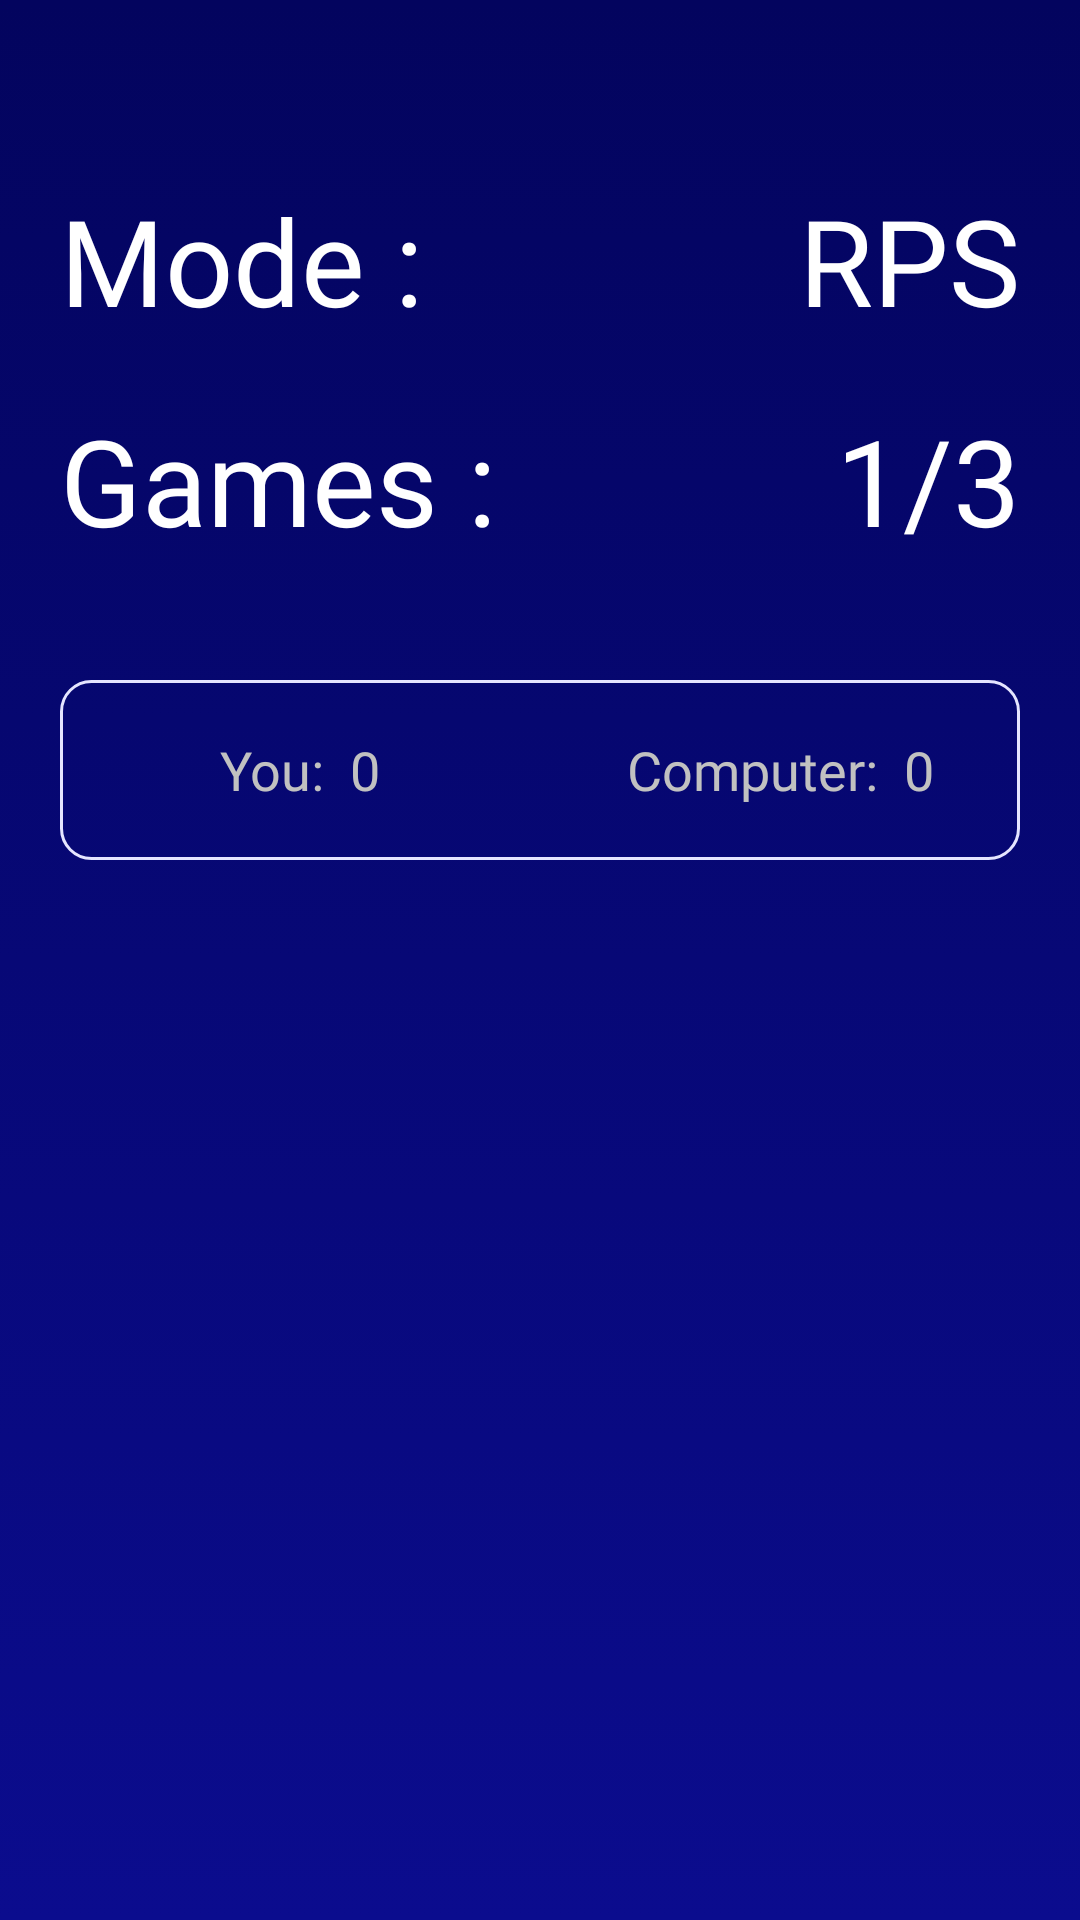

Reconstruct the res/layout file that produces this screen, plus the resources it refers to.
<!-- AndroidManifest.xml: application theme Theme.Janken -->
<!-- res/layout/play_fragment_sub_layout_1.xml -->
<?xml version="1.0" encoding="utf-8"?>
<androidx.constraintlayout.widget.ConstraintLayout xmlns:android="http://schemas.android.com/apk/res/android"
    xmlns:app="http://schemas.android.com/apk/res-auto"
    xmlns:tools="http://schemas.android.com/tools"
    android:layout_width="match_parent"
    android:layout_height="match_parent"
    android:background="@drawable/background_linear_gradient"
    android:paddingTop="60dp"
    android:paddingHorizontal="20dp"
    android:id="@+id/play_game_container"
    >

    <TextView
        android:id="@+id/textView4"
        android:layout_width="wrap_content"
        android:layout_height="wrap_content"
        android:fontFamily="@font/poetsen_one"
        android:text="@string/mode_text2"
        android:textColor="@color/white"
        android:textSize="40sp"
        app:layout_constraintStart_toStartOf="parent"
        app:layout_constraintTop_toTopOf="parent" />

    <TextView
        android:id="@+id/display_game_mode"
        android:layout_width="wrap_content"
        android:layout_height="wrap_content"
        android:fontFamily="@font/poetsen_one"
        android:text="@string/rps_text"
        android:textColor="@color/white"
        android:textSize="40sp"
        app:layout_constraintEnd_toEndOf="parent"
        app:layout_constraintTop_toTopOf="parent" />

    <TextView
        android:id="@+id/textView6"
        android:layout_width="wrap_content"
        android:layout_height="wrap_content"
        android:layout_marginTop="20dp"
        android:fontFamily="@font/poetsen_one"
        android:text="@string/games_text"
        android:textColor="@color/white"
        android:textSize="40sp"
        app:layout_constraintStart_toStartOf="parent"
        app:layout_constraintTop_toBottomOf="@+id/textView4" />

    <TextView
        android:layout_width="wrap_content"
        android:layout_height="wrap_content"
        android:fontFamily="@font/poetsen_one"
        android:text="@string/_1_3"
        android:id="@+id/display_games_played"
        android:textColor="@color/white"
        android:textSize="40sp"
        android:layout_marginTop="20dp"
        app:layout_constraintEnd_toEndOf="parent"
        app:layout_constraintTop_toBottomOf="@+id/display_game_mode" />

    <androidx.constraintlayout.widget.ConstraintLayout
        android:id="@+id/constraintLayout4"
        android:layout_width="match_parent"
        android:layout_height="60dp"
        android:layout_marginTop="40dp"
        android:background="@drawable/background_light_grey"
        app:layout_constraintTop_toBottomOf="@+id/textView6"
        tools:layout_editor_absoluteX="20dp">

        <TextView
            android:layout_width="0dp"
            android:layout_height="match_parent"
            android:id="@+id/display_points"
            android:fontFamily="@font/poppins_bold"
            android:gravity="center"
            android:text="You:  0"
            android:textColor="@color/light_grey"
            android:textSize="18sp"
            app:layout_constraintStart_toStartOf="parent"
            app:layout_constraintWidth_percent="0.5" />
        <TextView
            android:layout_width="0dp"
            android:id="@+id/display_opponents_points"
            android:layout_height="match_parent"
            android:gravity="center"
            android:text="Computer:  0"
            android:fontFamily="@font/poppins_bold"

            android:textColor="@color/light_grey"
            android:textSize="18sp"
            app:layout_constraintEnd_toEndOf="parent"
            app:layout_constraintWidth_percent="0.5" />


    </androidx.constraintlayout.widget.ConstraintLayout>

    <androidx.constraintlayout.widget.ConstraintLayout
        android:id="@+id/constraintLayout7"
        android:layout_width="match_parent"
        android:layout_height="300dp"
        app:layout_constraintBottom_toBottomOf="parent"
        app:layout_constraintEnd_toEndOf="parent"
        app:layout_constraintStart_toStartOf="parent"
        app:layout_constraintTop_toTopOf="@+id/constraintLayout4">


        <include layout="@layout/_2_chips_layout" />

        <include layout="@layout/_3_chips_layout" />

        <include layout="@layout/_5_chips_layout" />

        <TextView
            android:id="@+id/next_round_button"
            android:layout_width="wrap_content"
            android:layout_height="wrap_content"
            android:drawablePadding="10dp"
            android:fontFamily="@font/poppins_bold"
            android:text="@string/next_round_text"
            android:textColor="@color/white"
            android:textSize="16sp"
            android:visibility="gone"
            app:drawableEndCompat="@drawable/baseline_keyboard_double_arrow_right_24"
            app:layout_constraintBottom_toBottomOf="parent"
            app:layout_constraintEnd_toEndOf="parent" />

        <TextView
            android:id="@+id/display_verdict"
            android:layout_width="wrap_content"
            android:layout_height="130dp"
            android:drawablePadding="20dp"
            android:fontFamily="@font/poppins_bold"
            android:gravity="center"
            android:text="@string/you_win_text"
            android:textColor="@color/white"
            android:textSize="50sp"
            android:visibility="gone"
            app:drawableEndCompat="@drawable/happy_icon"
            app:layout_constraintBottom_toBottomOf="parent"
            app:layout_constraintEnd_toEndOf="parent"
            app:layout_constraintStart_toStartOf="parent" />


    </androidx.constraintlayout.widget.ConstraintLayout>

    <LinearLayout
        android:id="@+id/play_again_container"
        android:layout_width="match_parent"
        android:layout_height="60dp"
        android:layout_marginTop="20dp"
        android:orientation="horizontal"
        android:visibility="gone"
        app:layout_constraintBottom_toBottomOf="parent"
        app:layout_constraintTop_toBottomOf="@+id/constraintLayout7"
        tools:layout_editor_absoluteX="20dp">

        <Button
            android:id="@+id/play_back_button"
            android:layout_width="wrap_content"
            android:layout_height="match_parent"
            android:background="@drawable/background_light_grey"
            android:text="@string/back"
            android:textColor="@color/white"
            app:backgroundTint="@color/zxing_transparent" />

        <TextView
            android:id="@+id/play_again_button"
            android:layout_width="match_parent"
            android:layout_height="60dp"
            android:background="@drawable/br_5"
            android:backgroundTint="@color/somewhat_dark_blue"
            android:fontFamily="@font/poppins_medium"
            android:gravity="center"
            android:text="@string/play_again_text"
            android:textColor="@color/white"
            android:textSize="20sp"
            app:layout_constraintTop_toBottomOf="@+id/constraintLayout7"
            tools:layout_editor_absoluteX="20dp" />
    </LinearLayout>





</androidx.constraintlayout.widget.ConstraintLayout>
<!-- res/layout/_2_chips_layout.xml (included above) -->
<?xml version="1.0" encoding="utf-8"?>
<androidx.constraintlayout.widget.ConstraintLayout xmlns:android="http://schemas.android.com/apk/res/android"
    xmlns:app="http://schemas.android.com/apk/res-auto"
    android:layout_width="match_parent"
    android:layout_height="170dp"
    android:id="@+id/_2_chips_layout"
    android:visibility="gone"
    >


    <ImageView
        android:id="@+id/your_option_display"
        android:layout_width="wrap_content"
        android:layout_height="wrap_content"
        android:src="@drawable/chip_scissors_big"
        app:layout_constraintBottom_toTopOf="@+id/textView5"
        app:layout_constraintEnd_toStartOf="@+id/guideline2"
        app:layout_constraintStart_toStartOf="parent"
        app:layout_constraintTop_toTopOf="parent" />

    <androidx.constraintlayout.widget.ConstraintLayout
        android:id="@+id/constraintLayout6"
        android:layout_width="120dp"
        android:layout_height="120dp"
        android:background="@drawable/circle_background"
        android:backgroundTint="@color/very_dark_blue"
        app:layout_constraintBottom_toTopOf="@+id/the_house_text"
        app:layout_constraintEnd_toEndOf="parent"
        app:layout_constraintStart_toStartOf="@+id/guideline2"
        app:layout_constraintTop_toTopOf="parent">

        <ProgressBar
            android:layout_width="60dp"
            android:layout_height="60dp"
            app:layout_constraintBottom_toBottomOf="parent"
            app:layout_constraintEnd_toEndOf="parent"
            app:layout_constraintStart_toStartOf="parent"
            app:layout_constraintTop_toTopOf="parent" />
    </androidx.constraintlayout.widget.ConstraintLayout>


    <ImageView
        android:id="@+id/opponent_option_display"
        android:layout_width="wrap_content"
        android:layout_height="wrap_content"
        android:src="@drawable/chip_rock_big"
        app:layout_constraintBottom_toTopOf="@+id/the_house_text"
        app:layout_constraintEnd_toEndOf="parent"
        app:layout_constraintStart_toStartOf="@+id/guideline2"
        app:layout_constraintTop_toTopOf="parent"
        android:visibility="gone"
        />


    <androidx.constraintlayout.widget.Guideline
        android:id="@+id/guideline2"
        android:layout_width="wrap_content"
        android:layout_height="wrap_content"
        android:orientation="vertical"
        app:layout_constraintGuide_percent="0.5" />

    <TextView
        android:id="@+id/textView5"
        android:layout_width="0dp"
        android:layout_height="50dp"
        android:fontFamily="@font/poppins_medium"
        android:gravity="center"
        android:text="@string/you_picked_text"
        android:textColor="@color/light_grey"
        android:textSize="14sp"
        app:layout_constraintBottom_toBottomOf="parent"
        app:layout_constraintStart_toStartOf="parent"
        app:layout_constraintWidth_percent="0.5" />

    <TextView
        android:id="@+id/the_house_text"
        android:layout_width="0dp"
        android:layout_height="50dp"
        app:layout_constraintBottom_toBottomOf="parent"
        app:layout_constraintEnd_toEndOf="parent"
        app:layout_constraintStart_toStartOf="@+id/guideline2"
        android:text="@string/the_house_picked_text"
        android:fontFamily="@font/poppins_medium"
        android:gravity="center"
        android:textSize="14sp"
        android:textColor="@color/light_grey"
        app:layout_constraintWidth_percent="0.5" />

</androidx.constraintlayout.widget.ConstraintLayout>
<!-- res/layout/_3_chips_layout.xml (included above) -->
<?xml version="1.0" encoding="utf-8"?>
<androidx.constraintlayout.widget.ConstraintLayout xmlns:android="http://schemas.android.com/apk/res/android"
    xmlns:app="http://schemas.android.com/apk/res-auto"
    xmlns:tools="http://schemas.android.com/tools"
    android:id="@+id/_3_chips_layout"
    android:layout_width="match_parent"
    android:layout_height="300dp"
    android:visibility="gone"
    >
    <androidx.constraintlayout.widget.ConstraintLayout
        android:id="@+id/constraintLayout3"
        android:layout_width="0dp"
        android:layout_height="200dp"
        android:layout_gravity="center"
        android:background="@drawable/bg_triangle"
        app:layout_constraintBottom_toBottomOf="parent"
        app:layout_constraintEnd_toEndOf="parent"
        app:layout_constraintStart_toStartOf="parent"
        app:layout_constraintWidth_percent="0.6"
        app:layout_constraintTop_toTopOf="parent">
    </androidx.constraintlayout.widget.ConstraintLayout>

    <ImageView
        android:layout_width="wrap_content"
        android:layout_height="wrap_content"
        android:id="@+id/rock_button_big"
        android:src="@drawable/chip_rock_big"
        app:layout_constraintEnd_toStartOf="@+id/constraintLayout3"
        app:layout_constraintStart_toStartOf="@+id/constraintLayout3"
        app:layout_constraintTop_toTopOf="parent" />

    <ImageView
        android:layout_width="wrap_content"
        android:layout_height="wrap_content"
        android:id="@+id/scissors_button_big"
        android:src="@drawable/chip_scissors_big"
        app:layout_constraintEnd_toEndOf="@+id/constraintLayout3"
        app:layout_constraintStart_toEndOf="@+id/constraintLayout3"
        app:layout_constraintTop_toTopOf="parent" />

    <ImageView
        android:layout_width="wrap_content"
        android:layout_height="wrap_content"
        android:id="@+id/paper_button_big"
        android:src="@drawable/chip_paper_big"
        app:layout_constraintBottom_toBottomOf="parent"
        app:layout_constraintEnd_toEndOf="parent"
        app:layout_constraintStart_toStartOf="parent" />



</androidx.constraintlayout.widget.ConstraintLayout>
<!-- res/layout/_5_chips_layout.xml (included above) -->
<?xml version="1.0" encoding="utf-8"?>
<androidx.constraintlayout.widget.ConstraintLayout xmlns:android="http://schemas.android.com/apk/res/android"
    xmlns:app="http://schemas.android.com/apk/res-auto"
    android:layout_width="match_parent"
    android:id="@+id/_5_chips_layout"
    android:visibility="gone"
    android:layout_height="300dp">

    <androidx.constraintlayout.widget.ConstraintLayout
        android:id="@+id/constraintLayout5"
        android:layout_width="0dp"
        android:layout_height="200dp"
        android:layout_gravity="center"
        android:background="@drawable/bg_pentagon"
        app:layout_constraintBottom_toBottomOf="parent"
        app:layout_constraintEnd_toEndOf="parent"
        app:layout_constraintStart_toStartOf="parent"
        app:layout_constraintTop_toTopOf="parent"
        app:layout_constraintWidth_percent="0.62">

    </androidx.constraintlayout.widget.ConstraintLayout>

    <ImageView
        android:id="@+id/rock_button_small"
        android:layout_width="wrap_content"
        android:layout_height="wrap_content"
        android:src="@drawable/chip_rock_small"
        app:layout_constraintBottom_toBottomOf="parent"
        app:layout_constraintEnd_toStartOf="@+id/guideline12"
        app:layout_constraintStart_toStartOf="@+id/guideline12" />

    <ImageView
        android:id="@+id/paper_button_small"
        android:layout_width="wrap_content"
        android:layout_height="wrap_content"
        android:src="@drawable/chip_paper_small"
        app:layout_constraintBottom_toBottomOf="@+id/constraintLayout5"
        app:layout_constraintEnd_toEndOf="@+id/rock_button_small"
        app:layout_constraintStart_toEndOf="@+id/constraintLayout5"
        app:layout_constraintTop_toTopOf="parent" />

    <ImageView
        android:id="@+id/scissors_button_small"
        android:layout_width="wrap_content"
        android:layout_height="wrap_content"
        android:src="@drawable/chip_scissors_small"
        app:layout_constraintEnd_toEndOf="parent"
        app:layout_constraintStart_toStartOf="parent"
        app:layout_constraintTop_toTopOf="parent" />

    <ImageView
        android:id="@+id/spock_button_small"
        android:layout_width="wrap_content"
        android:layout_height="wrap_content"
        android:src="@drawable/chip_spock_small"
        app:layout_constraintEnd_toStartOf="@+id/lizard_button_small"
        app:layout_constraintStart_toStartOf="@+id/constraintLayout5"
        app:layout_constraintTop_toTopOf="@+id/paper_button_small" />

    <ImageView
        android:id="@+id/lizard_button_small"
        android:layout_width="wrap_content"
        android:layout_height="wrap_content"
        android:src="@drawable/chip_lizard_small"
        app:layout_constraintEnd_toStartOf="@+id/guideline11"
        app:layout_constraintStart_toStartOf="@+id/guideline11"
        app:layout_constraintTop_toTopOf="@+id/rock_button_small" />



    <androidx.constraintlayout.widget.Guideline
        android:id="@+id/guideline11"
        android:layout_width="wrap_content"
        android:layout_height="wrap_content"
        android:orientation="vertical"
        app:layout_constraintGuide_percent="0.2676399" />

    <androidx.constraintlayout.widget.Guideline
        android:id="@+id/guideline12"
        android:layout_width="wrap_content"
        android:layout_height="wrap_content"
        android:orientation="vertical"
        app:layout_constraintGuide_percent="0.74209243" />

</androidx.constraintlayout.widget.ConstraintLayout>
<!-- resources referenced by this layout -->
<resources>
  <color name="light_grey">#C1C1C1</color>
  <color name="somewhat_dark_blue">#000043</color>
  <color name="very_dark_blue">#000027</color>
  <color name="white">#FFFFFFFF</color>
  <!-- drawable background_light_grey (drawable) -->
  <?xml version="1.0" encoding="utf-8"?>
  <shape xmlns:android="http://schemas.android.com/apk/res/android" android:shape="rectangle" >
      <stroke android:width="1dp" android:color="@color/white_blue"/>
      <corners android:radius="10dp"/>
  
  </shape>
  <!-- drawable background_linear_gradient (drawable) -->
  <?xml version="1.0" encoding="utf-8"?>
  <selector xmlns:android="http://schemas.android.com/apk/res/android">
      <item >
          <shape android:shape="rectangle">
              <gradient
                  android:startColor="@color/dark_blue"
                  android:endColor="@color/light_blue"
                  android:angle="200"
                  />
          </shape>
      </item>
  </selector>
  <!-- drawable bg_pentagon (drawable) -->
  <vector xmlns:android="http://schemas.android.com/apk/res/android"
      android:width="329dp"
      android:height="313dp"
      android:viewportWidth="329"
      android:viewportHeight="313">
    <path
        android:pathData="M164.5,9.27L9.26,122.06l59.3,182.49h191.89L319.74,122.06 164.5,9.27z"
        android:strokeAlpha="0.2"
        android:strokeWidth="15"
        android:fillColor="#00000000"
        android:strokeColor="#000"
        android:fillAlpha="0.2"/>
  </vector>
  <!-- drawable bg_triangle (drawable) -->
  <vector xmlns:android="http://schemas.android.com/apk/res/android"
      android:width="313dp"
      android:height="278dp"
      android:viewportWidth="313"
      android:viewportHeight="278">
    <path
        android:pathData="M156.5,262 L300,8H13z"
        android:strokeAlpha="0.2"
        android:strokeWidth="15"
        android:fillColor="#00000000"
        android:strokeColor="#000"
        android:fillAlpha="0.2"/>
  </vector>
  <!-- drawable br_5 (drawable) -->
  <?xml version="1.0" encoding="utf-8"?>
  <shape xmlns:android="http://schemas.android.com/apk/res/android">
      <solid/>
      <corners android:radius="5dp"/>
  </shape>
  <!-- drawable circle_background (drawable) -->
  <?xml version="1.0" encoding="utf-8"?>
  <shape xmlns:android="http://schemas.android.com/apk/res/android" android:shape="oval">
      <solid />
  </shape>
  <string name="_1_3">1/3</string>
  <string name="back">Back</string>
  <string name="games_text">Games :</string>
  <string name="mode_text2">Mode :</string>
  <string name="next_round_text">Next round</string>
  <string name="play_again_text">Play again</string>
  <string name="rps_text">RPS</string>
  <string name="the_house_picked_text">The house picked</string>
  <string name="you_picked_text">You Picked</string>
  <string name="you_win_text">You  Win</string>
  <style name="Theme.Janken" parent="Base.Theme.Janken" />
  <color name="white_blue">#E5E5FF</color>
  <color name="dark_blue">#03045e</color>
  <color name="light_blue">#0B0C8E</color>
  <color name="chip_purple">#643AB1</color>
  <color name="chip_blue">#023e8a</color>
  <color name="chip_red">#C81534</color>
  <color name="chip_yellow">#C19500</color>
  <color name="chip_light_blue">#45B4C8</color>
  <style name="Base.Theme.Janken" parent="Theme.Material3.DayNight.NoActionBar">
          <item name="colorPrimary">@color/white</item>
          
          
      </style>
</resources>
